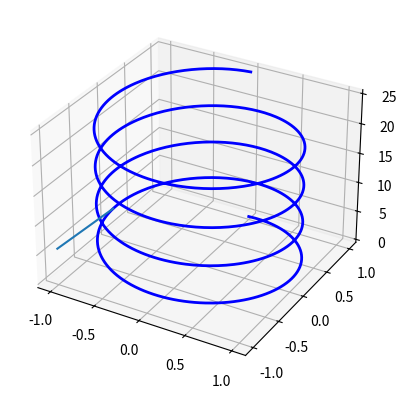
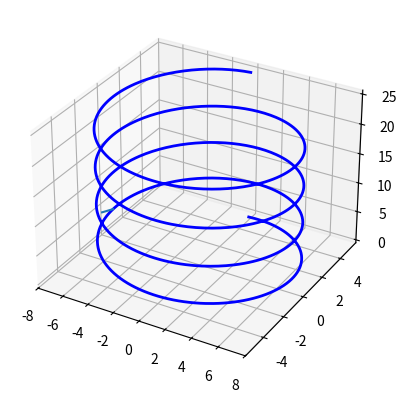
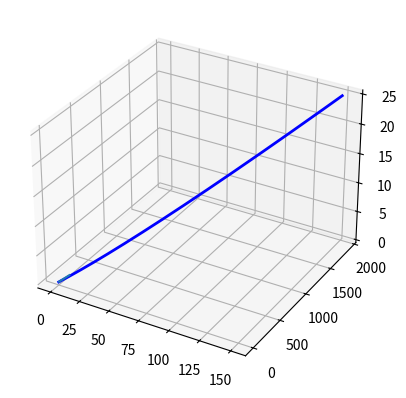

Generate these figures, in order, with matplotlib:
# coding: utf-8

# In[ ]:


# define a vectorel function( this is <cost,sint,t>) and 
# define its derivative (türevi tanımla)
# comment them
# draw the derivate for a point in that curve
# t=10


# In[4]:


import numpy as np
import matplotlib.pyplot as plt
from mpl_toolkits.mplot3d import Axes3D
import math


# In[27]:


# Plot a helix along the x-axis
get_ipython().run_line_magic('matplotlib', 'notebook')
n = 1000
fig = plt.figure()

ax = fig.add_subplot(111, projection='3d')

# Plot a helix along the x-axis
theta_max = 8 * np.pi
theta = np.linspace(0, theta_max, n)
z = theta
x = np.sin(theta)
y = np.cos(theta)
ax.plot(x,y,z,'b',lw=2)

theta_current = 3 * np.pi/2
x_1 = math.cos(theta_current)
y_1 = math.sin(theta_current)
z_1 = 1

x_2 = math.sin(theta_current)
y_2 = math.cos(theta_current)
z_2 = theta_current

x_3 = x_1+x_2
y_3 = y_1+y_2
z_3 = z_1+z_2


x_s = [x_3, x_2]
y_s = [y_3, y_2]
z_s = [z_3, z_2]

ax.plot(x_s,y_s,z_s)
plt.show()


# In[51]:


# x = acost, y = bsint z = t olarak tanımlanmış eğrinin, t  = 3pi/2'deki teğet doğrusunu çiziniz
# Plot a helix along the x-axis
get_ipython().run_line_magic('matplotlib', 'notebook')
n = 1000
fig = plt.figure()

ax = fig.add_subplot(111, projection='3d')
a = 7
b = 5
# Plot a helix along the x-axis
theta_max = 8 * np.pi
theta = np.linspace(0, theta_max, n)
z = theta
x = (np.sin(theta))*a
y = (np.cos(theta))*b
ax.plot(x,y,z,'b',lw=2)

theta_current = 3 * np.pi/2
x_1 = math.cos(theta_current)
y_1 = math.sin(theta_current)
z_1 = 1

x_2 = a*math.sin(theta_current)
y_2 = b*math.cos(theta_current)
z_2 = theta_current

x_3 = x_1+x_2
y_3 = y_1+y_2
z_3 = z_1+z_2


x_s = [x_3, x_2]
y_s = [y_3, y_2]
z_s = [z_3, z_2]

ax.plot(x_s,y_s,z_s)
plt.show()


# In[55]:


# x = 6t y = 3t^2 z = t olan eğrinin t = 10 daki teğetini çizdiriniz.
# Plot a helix along the x-axis
get_ipython().run_line_magic('matplotlib', 'notebook')
n = 1000
fig = plt.figure()

ax = fig.add_subplot(111, projection='3d')

# Plot a helix along the x-axis
theta_max = 8 * np.pi
theta = np.linspace(0, theta_max, n)
x = 6*theta
y = 3*(theta**2)
z = theta
ax.plot(x,y,z,'b',lw=2)

theta_current = 10
x_1 = 6 # math.cos(theta_current)
y_1 = 6*theta_current #math.sin(theta_current)
z_1 = 1

x_2 = 0
y_2 = 6
z_2 = 0

x_3 = x_1+x_2
y_3 = y_1+y_2
z_3 = z_1+z_2


x_s = [x_3, x_2]
y_s = [y_3, y_2]
z_s = [z_3, z_2]

ax.plot(x_s,y_s,z_s)
plt.show()